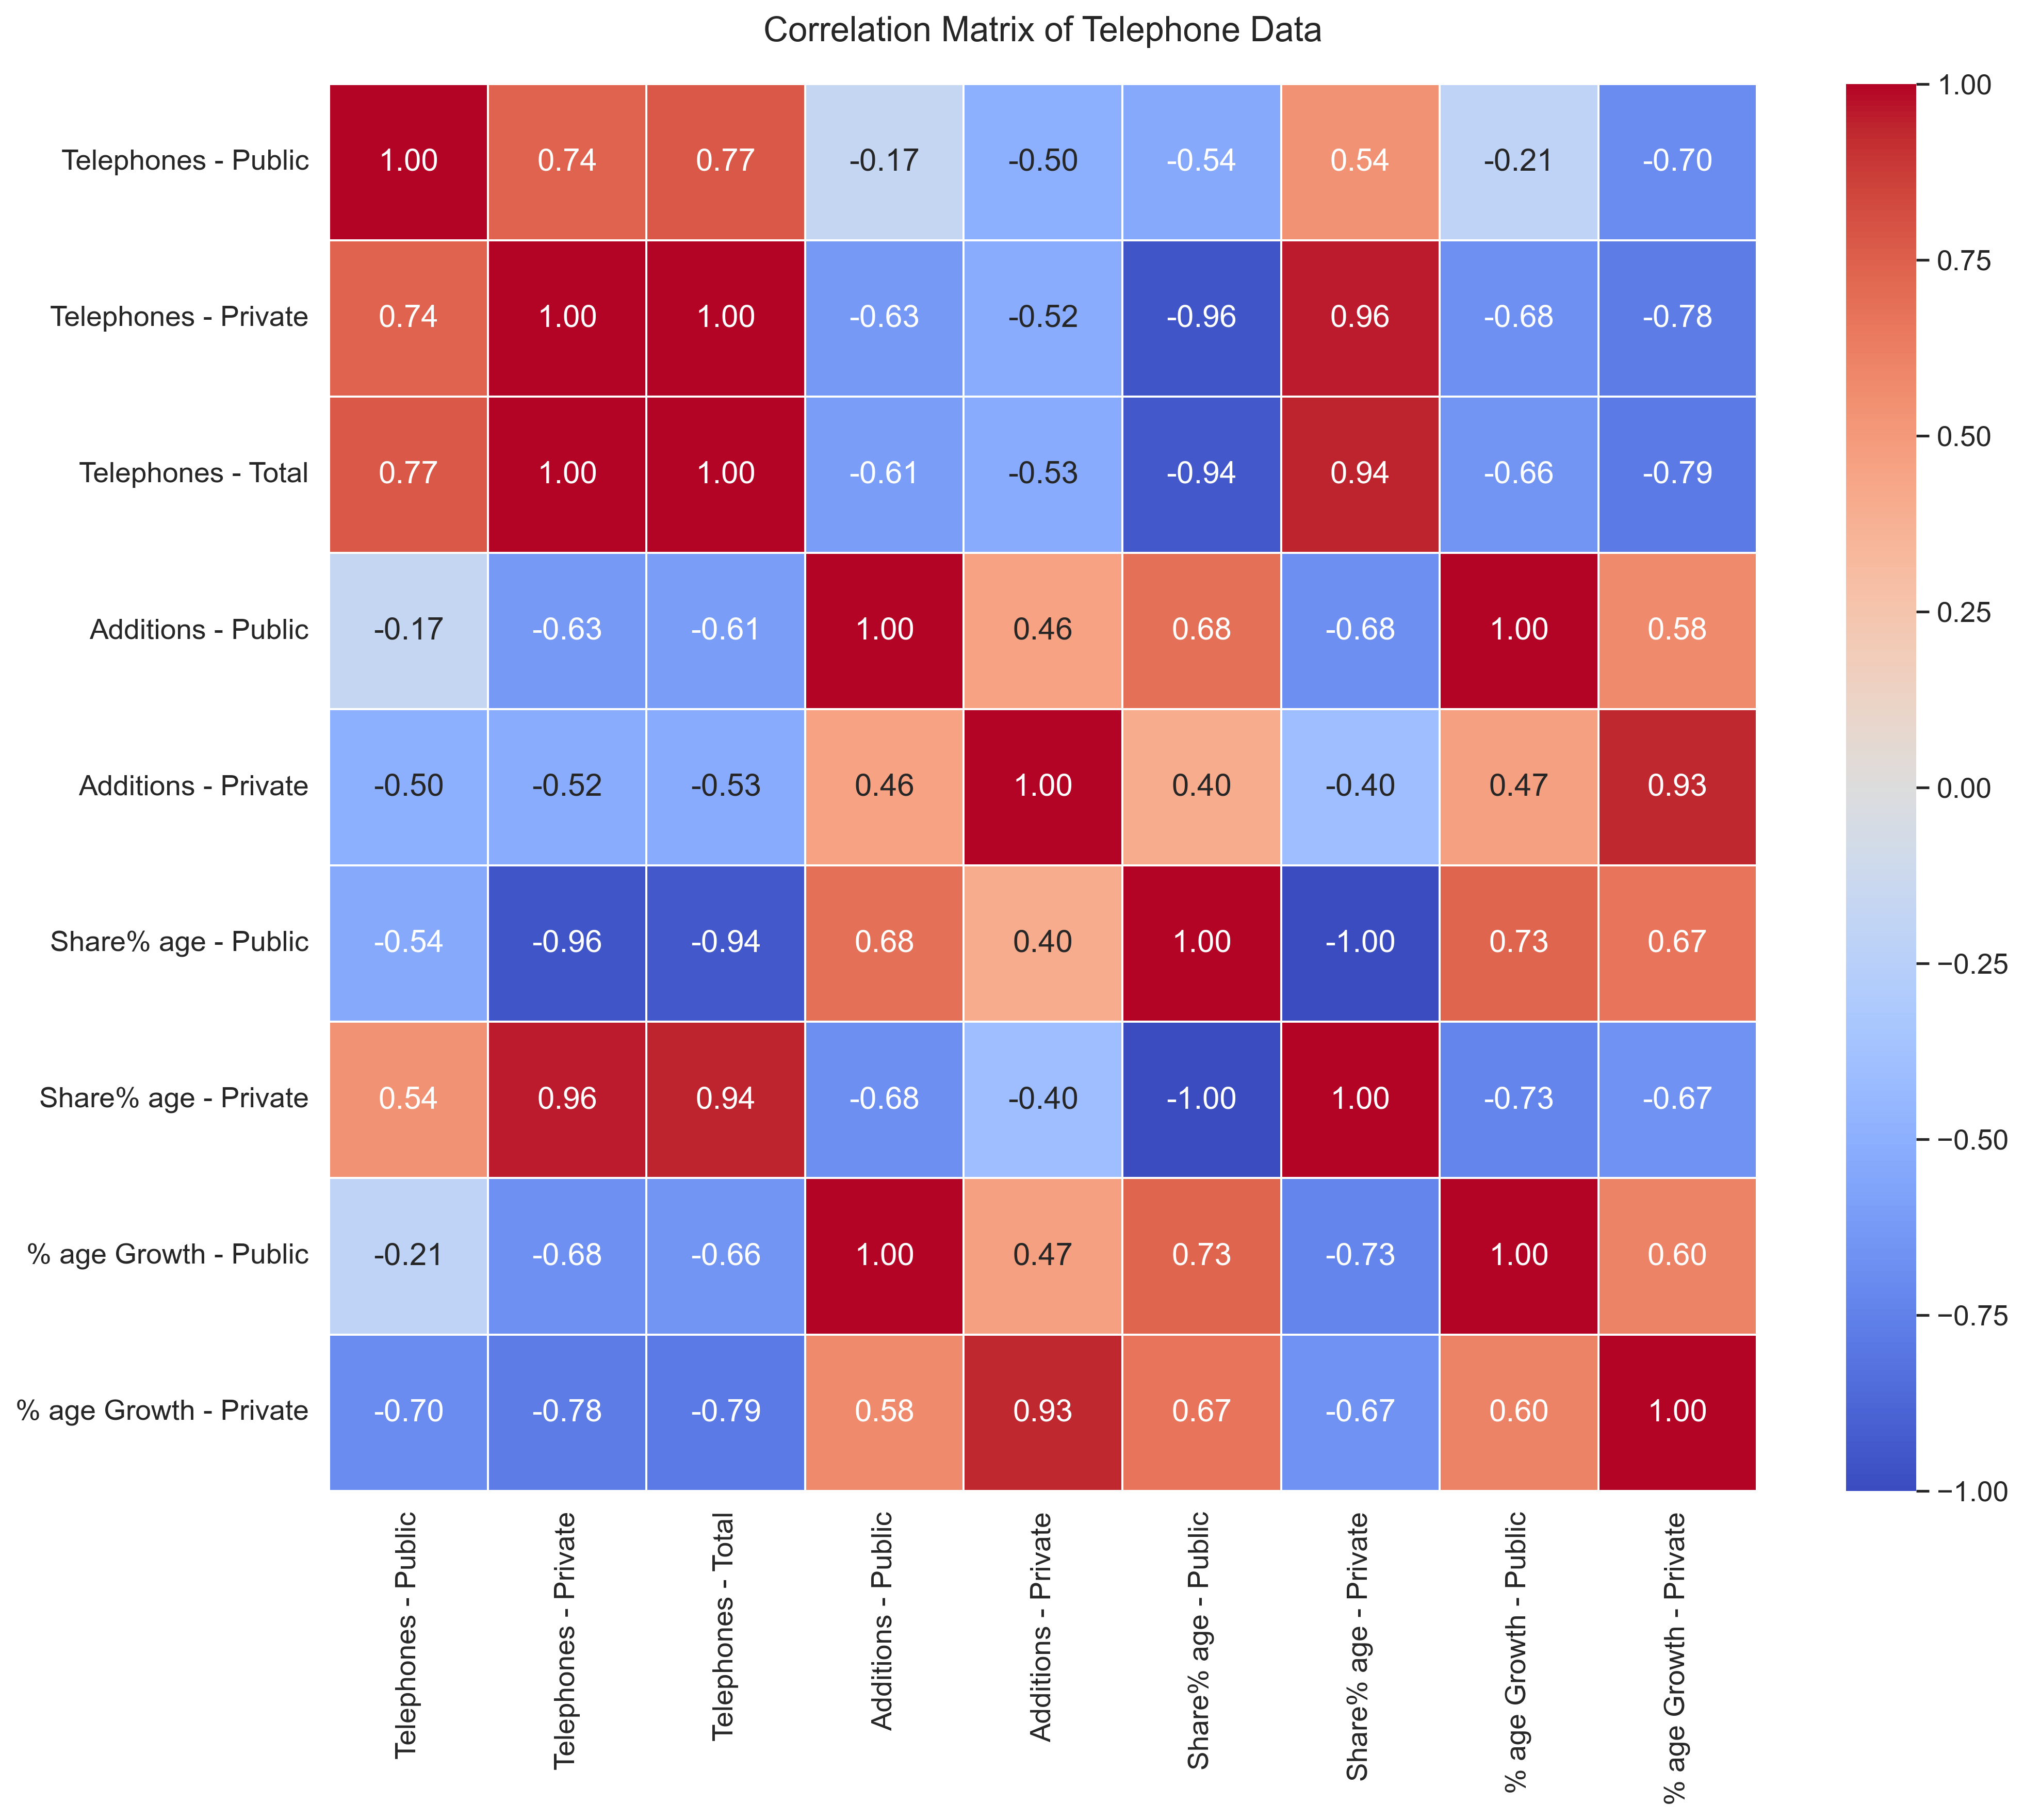

Data behind this chart, as committed beside it:
, Telephones - Public, Telephones - Private, Telephones - Total, Additions - Public, Additions - Private, Share% age - Public, Share% age - Private, % age Growth - Public, % age Growth - Private
Telephones - Public, 1.0, 0.7394, 0.7736, -0.1676, -0.5019, -0.5371, 0.5371, -0.2104, -0.6959
Telephones - Private, 0.7394, 1.0, 0.9986, -0.6304, -0.5165, -0.9583, 0.9583, -0.6788, -0.7804
Telephones - Total, 0.7736, 0.9986, 1.0, -0.6063, -0.5251, -0.9437, 0.9437, -0.6552, -0.7885
Additions - Public, -0.1676, -0.6304, -0.6063, 1.0, 0.4604, 0.684, -0.684, 0.9958, 0.5753
Additions - Private, -0.5019, -0.5165, -0.5251, 0.4604, 1.0, 0.4, -0.4, 0.468, 0.9343
Share% age - Public, -0.5371, -0.9583, -0.9437, 0.684, 0.4, 1.0, -1.0, 0.7292, 0.6679
Share% age - Private, 0.5371, 0.9583, 0.9437, -0.684, -0.4, -1.0, 1.0, -0.7292, -0.6679
% age Growth - Public, -0.2104, -0.6788, -0.6552, 0.9958, 0.468, 0.7292, -0.7292, 1.0, 0.6019
% age Growth - Private, -0.6959, -0.7804, -0.7885, 0.5753, 0.9343, 0.6679, -0.6679, 0.6019, 1.0
